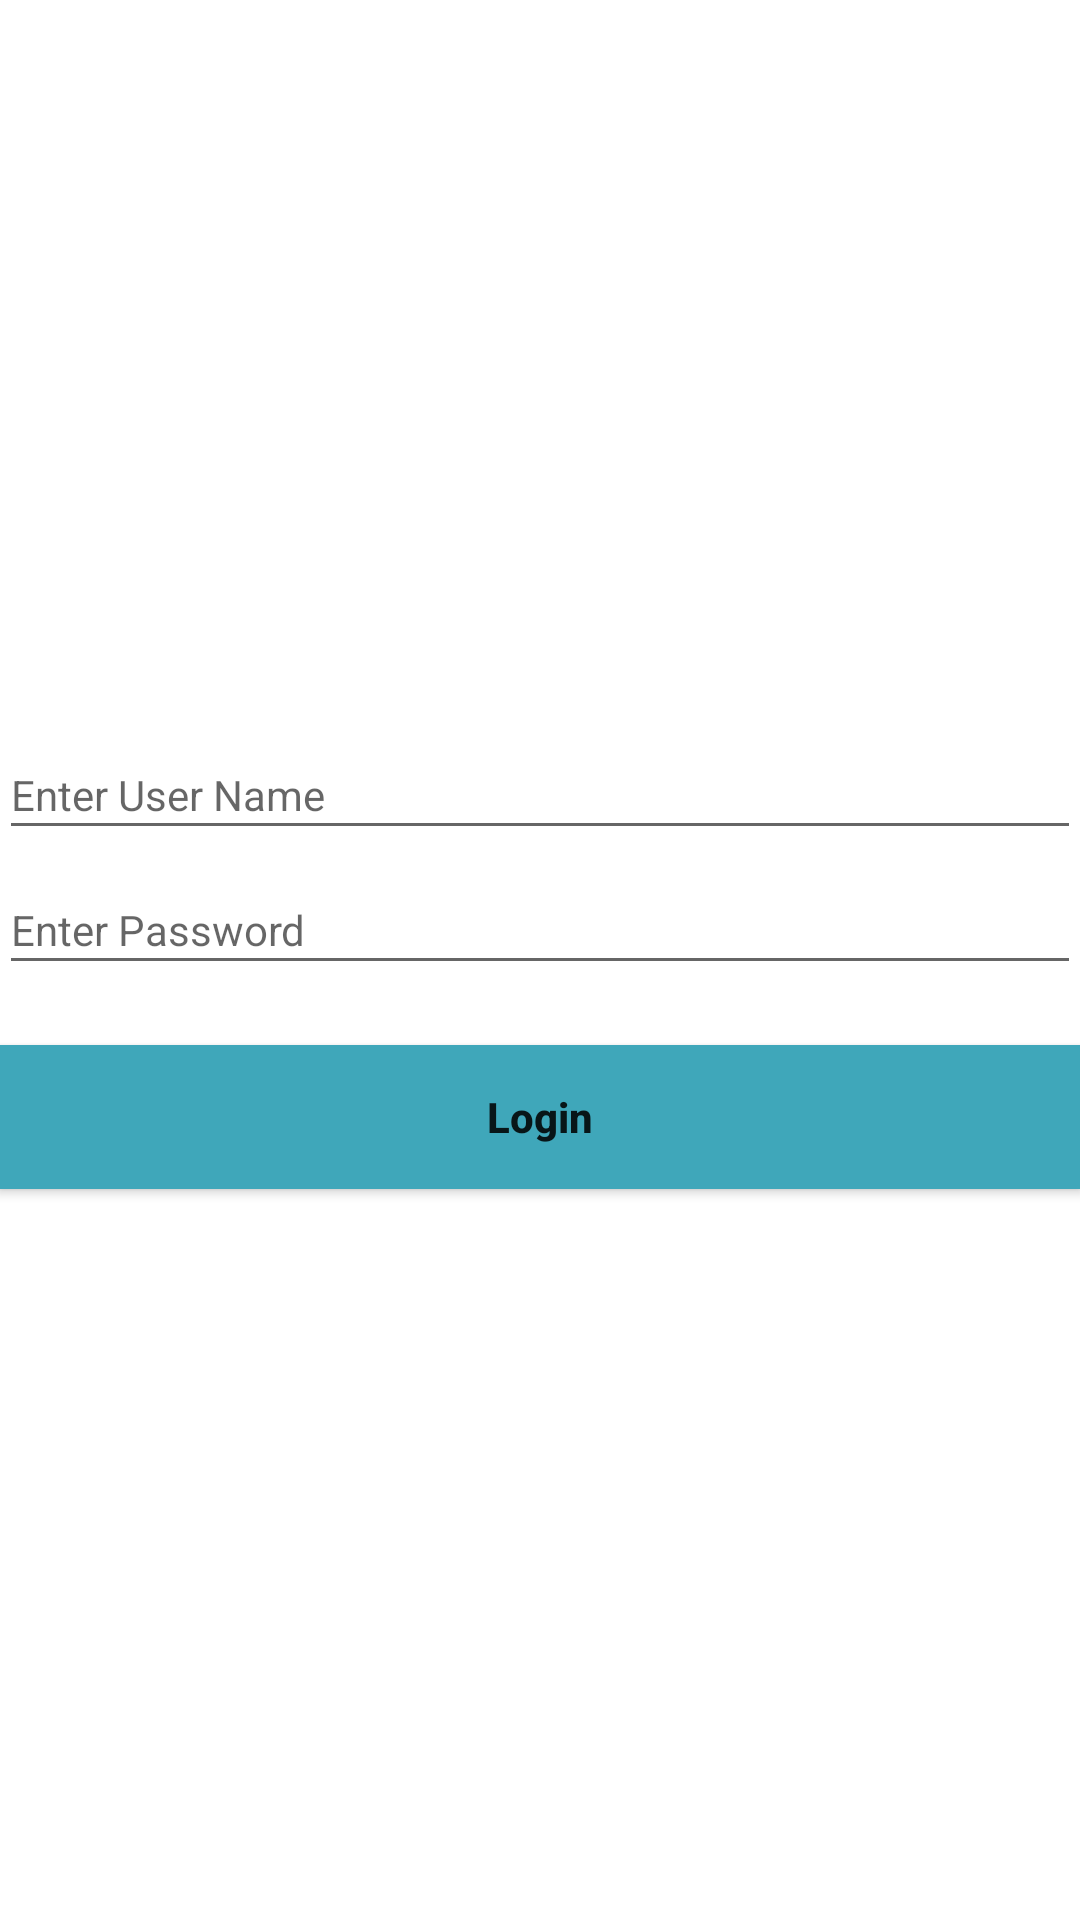

Reconstruct the res/layout file that produces this screen, plus the resources it refers to.
<!-- AndroidManifest.xml: application theme MyMaterialTheme -->
<!-- res/layout/fragment_main.xml -->
<RelativeLayout xmlns:android="http://schemas.android.com/apk/res/android"
    xmlns:tools="http://schemas.android.com/tools"
    android:layout_width="match_parent"
    android:layout_height="match_parent"
    android:paddingBottom="@dimen/activity_vertical_margin"
    android:paddingLeft="@dimen/activity_horizontal_margin"
    android:paddingRight="@dimen/activity_horizontal_margin"
    android:paddingTop="@dimen/activity_vertical_margin"
    android:background="@color/white"
    android:gravity="center">


    <EditText
        android:id="@+id/edit_username"
        android:layout_width="fill_parent"
        android:layout_height="40dp"
        android:layout_alignParentLeft="true"
        android:layout_alignParentStart="true"
        android:hint="Enter User Name"
        android:singleLine="true"
        android:textColor="@color/light_dark_gray"
        android:textAppearance="?android:attr/textAppearanceSmall"/>

    <EditText
        android:id="@+id/edit_pass"
        android:layout_below="@+id/edit_username"
        android:layout_width="fill_parent"
        android:layout_height="40dp"
        android:layout_alignParentLeft="true"
        android:layout_alignParentStart="true"
        android:inputType="textPassword"
        android:layout_marginTop="5dp"
        android:hint="Enter Password"
        android:singleLine="true"
        android:textColor="@color/light_dark_gray"
        android:textAppearance="?android:attr/textAppearanceSmall"/>

    <Button
        android:layout_width="fill_parent"
        android:layout_height="wrap_content"
        android:text="Login"
        android:textAllCaps="false"
        android:id="@+id/button_login"
        android:layout_marginTop="20dp"
        android:layout_below="@+id/edit_pass"
        android:layout_centerHorizontal="true"
        android:background="@color/colorPrimary"
        android:textStyle="bold"
        android:gravity="center"
       />

</RelativeLayout>
<!-- resources referenced by this layout -->
<resources>
  <color name="colorPrimary">#3FA7BA</color>
  <color name="light_dark_gray">#999999</color>
  <color name="white">#FFFFFF</color>
  <style name="MyMaterialTheme" parent="MyMaterialTheme.Base">
  
      </style>
  <style name="MyMaterialTheme.Base" parent="Theme.AppCompat.Light.DarkActionBar">
          <item name="windowNoTitle">true</item>
          <item name="windowActionBar">false</item>
          <item name="colorPrimary">@color/colorPrimary</item>
          <item name="colorPrimaryDark">@color/colorPrimaryDark</item>
          <item name="colorAccent">@color/colorAccent</item>
      </style>
  <color name="colorPrimaryDark">#3FA7BA</color>
  <color name="colorAccent">#3FA7BA</color>
</resources>
